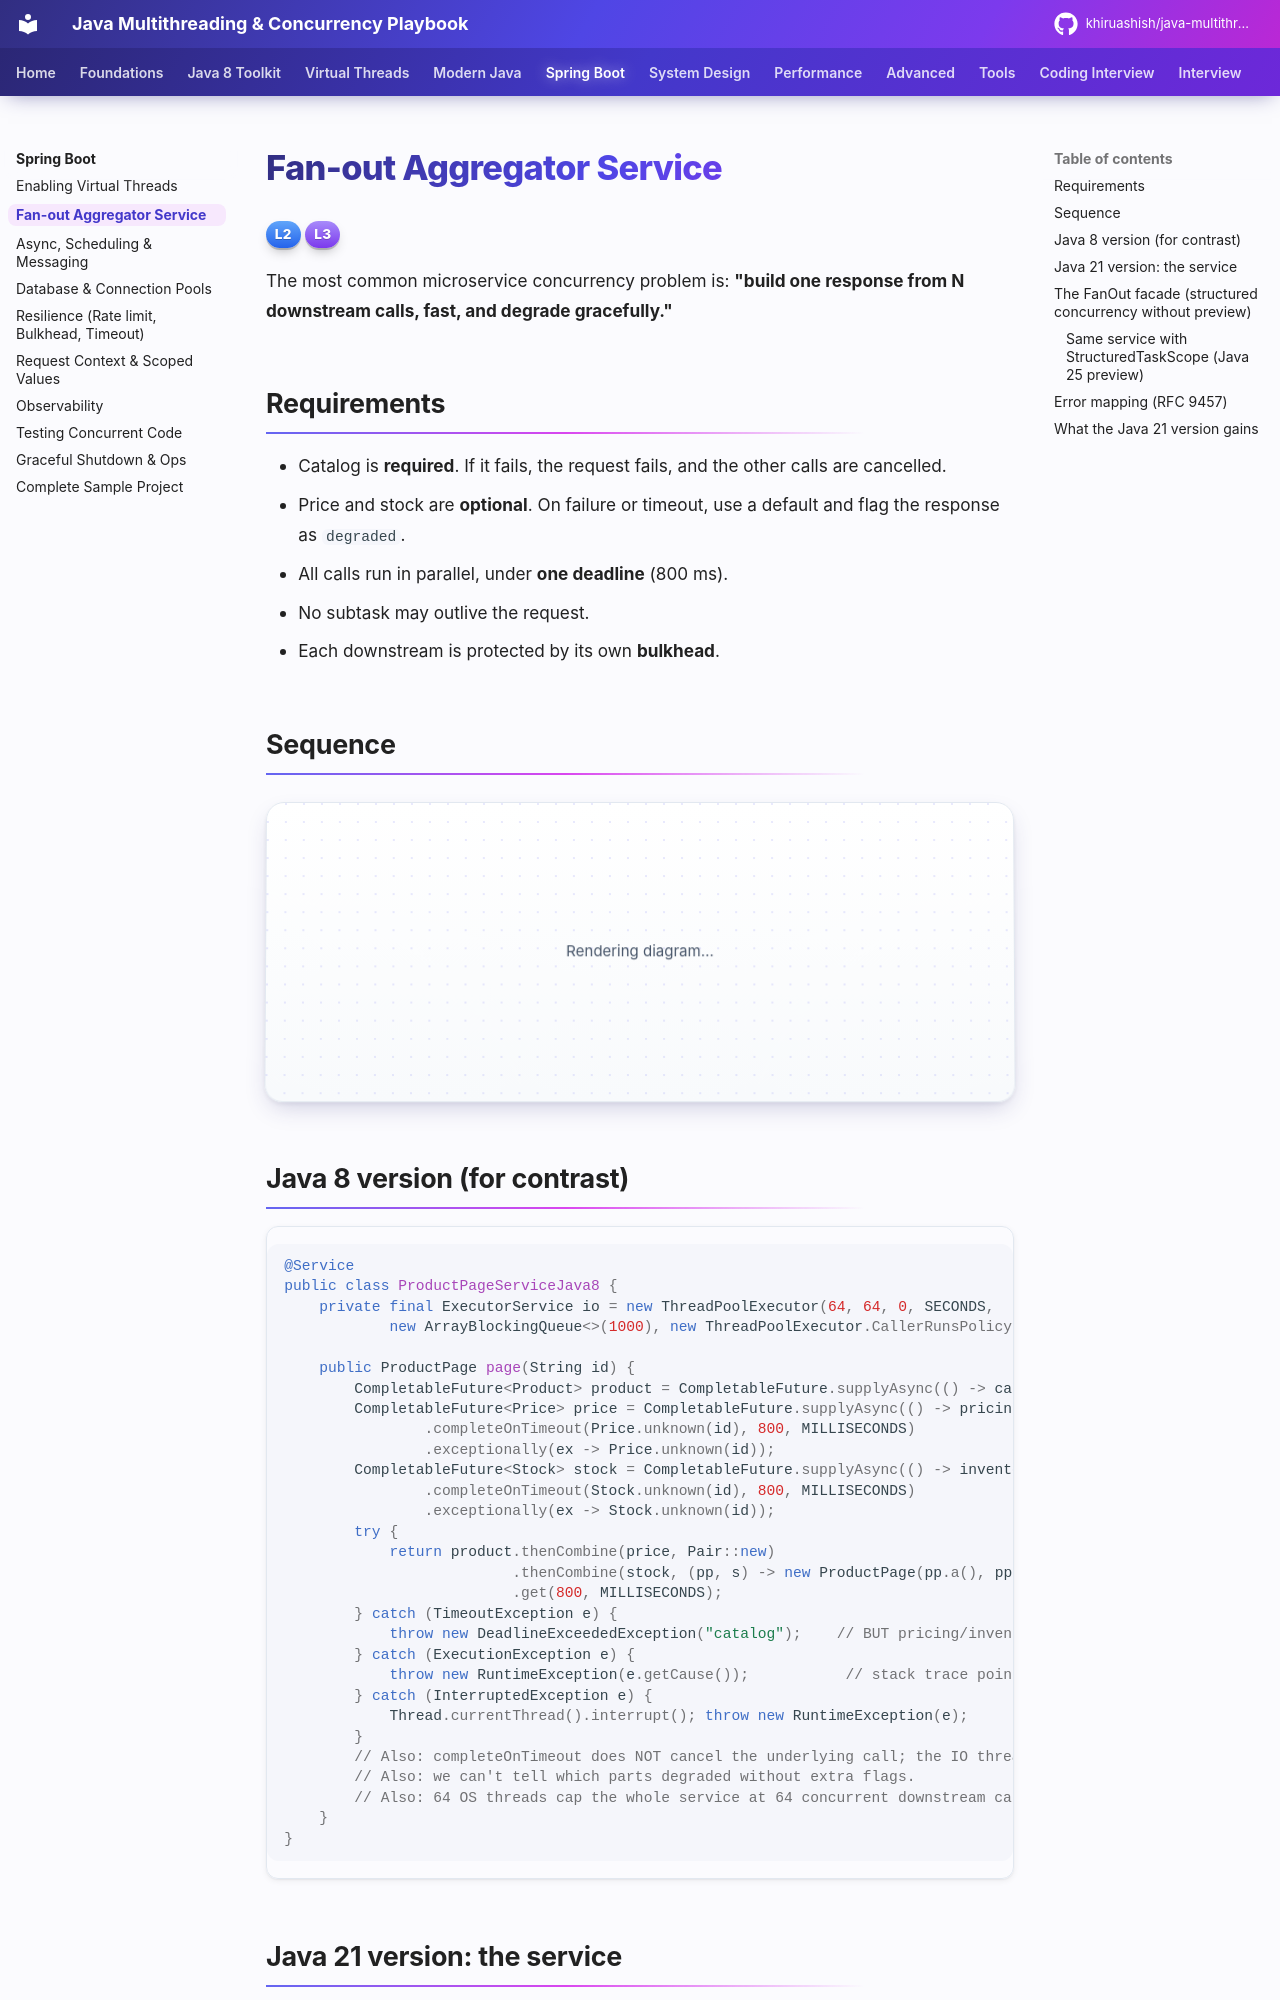

repository: khiruashish/java-multithreading-playbook · page: production/fan-out-service/index.html · generator: mkdocs

# Fan-out Aggregator Service

<span class="level l2">L2</span> <span class="level l3">L3</span>

The most common microservice concurrency problem is: **"build one response from N downstream calls, fast, and
degrade gracefully."**

## Requirements

* Catalog is **required**. If it fails, the request fails, and the other calls are cancelled.
* Price and stock are **optional**. On failure or timeout, use a default and flag the response as `degraded`.
* All calls run in parallel, under **one deadline** (800 ms).
* No subtask may outlive the request.
* Each downstream is protected by its own **bulkhead**.
